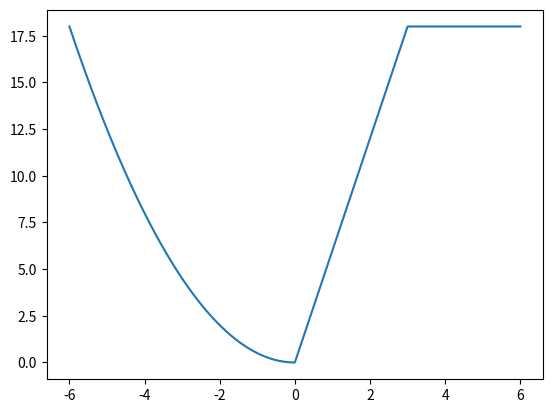

Python code for this plot: (Note: this script raises an exception after producing the figure.)
import matplotlib.pyplot as plt
import numpy as np

energy = 0.0
energy_increase = 0.01
total = 1000
meet = int(0.6 * total)
lim = 6
x = np.linspace(-lim,lim, total)
dx = x[1] -x[0]

def potential(x):
    V = np.zeros(total)
    for i in range(total):
        if x[i] < 0:
            V[i] = 0.5 * x[i]**2
        elif x[i] < 3:
            V[i] = lim * x[i]
        else:
            V[i] = lim * 3
    return V

plt.plot(x,potential((x)))
plt.show()

def solution(psi_old, psi1_old, psi2_old, data):
    
    # Rescaling the wave function
    scale = 1 / psi_old[meet] * data

    for i in range(meet, total):
        psi_old[i] = psi_old[i] * scale
        psi1_old[i] = psi1_old[i] * scale
        psi2_old[i] = psi2_old[i] * scale


    # Normalizing the wave function

    A = (sum(psi_old**2) * dx) ** 0.5
    psi_old = psi_old/A
    psi1_old /= A
    psi2_old /= A

    if (input("Show graphs?(y/N):") == 'y'):

        plt.style.use('ggplot')
        plt.title("Wave function for energy eigenstate {}".format(found - 1))
        plt.plot(x,np.zeros(total),"k--",alpha = 0.5)
        plt.plot(np.zeros(total),np.linspace(psi_old.min(),psi_old.max(),total),"k--",alpha = 0.5)
        plt.plot(x,psi_old,label = "Energy = {:.2f}".format(energy - energy_increase))
        # plt.plot(x,psi1_old,label = "Psi1")

        plt.legend()
        plt.show()

    p2_avg = -sum(psi2_old * psi_old ) * dx
    v_avg = sum(psi_old * psi_old * V) * dx

    # Showing the result
    print("Energy of energy eigenstate {} = {:.2f}".format(found - 1,energy - energy_increase))
    print("Average of potential = {:.2f}".format(v_avg))
    print("Average of square of momentum = {:.2f}".format(p2_avg))
    
    return 0


# Initializing the Wave Functions

psi = np.zeros(total)
psi1 = np.zeros(total)
psi2 = np.zeros(total)

psi_old = np.zeros(total)
psi1_old = np.zeros(total)
psi2_old = np.zeros(total)

# No. of states to find

n = 3
found = 0
k_p = 0
k_pp = 0
data1bak = 0
databak  = 0

# Loop to brute force through energy values in steps of 0.01(energy_increase)
while(found < n):

    psi = np.zeros(total)
    psi1 = np.zeros(total)
    psi2 = np.zeros(total)
    psi1[0] = 0.1
    psi1[-1] = -0.1
    V = potential(x)

    for i in range(1,meet+1):
        # Doing the integration step by step
        psi[i] = psi[i-1] + dx * psi1[i-1]
        psi1[i] = psi1[i-1] + dx * psi2[i-1]
        psi2[i] = -2 * psi[i] * (energy - V[i])
    
    data = psi[meet]
    data1 = psi1[meet]

    for i in range(1,total-meet):
        # Doing the integration step by step
        psi[-i-1] = psi[-i] - dx * psi1[-i]
        psi1[-i-1] = psi1[-i] - dx * psi2[-i]
        psi2[-i-1] = -2 * psi[-i-1] * (energy - V[-i-1])

    k = abs(data1/data - psi1[meet]/psi[meet])
    print(k,energy)
    if k < 0.1:
        print("this",k)
    # A local minima of k will give the best match where the slopes from both sides are equal
    if k_p < k_pp and k_p < k :

        found += 1
        print(k_p)
        solution(psi_old, psi1_old, psi2_old, databak)
    
    psi_old = psi
    psi1_old = psi1
    psi2_old = psi2
    k_pp = k_p
    k_p = k
    data1bak = data1
    databak = data
    energy += energy_increase

# End